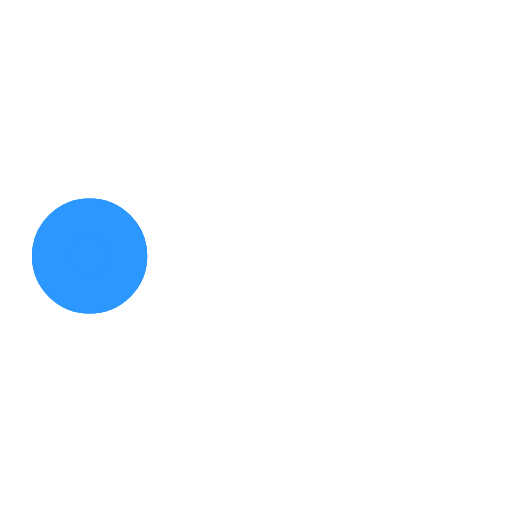
t = 0.00 s
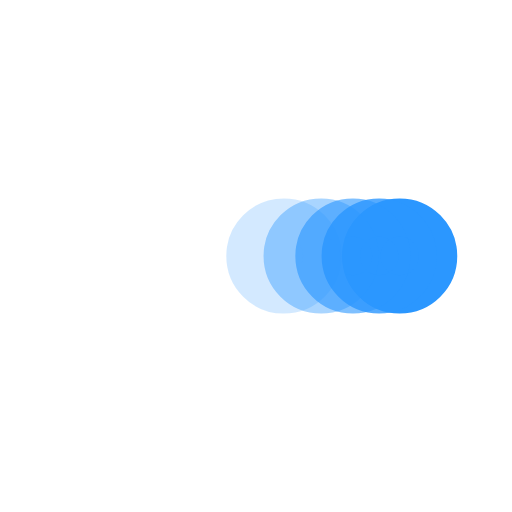
t = 0.38 s
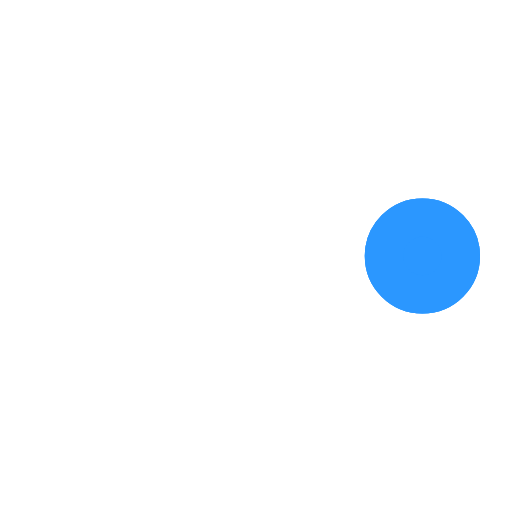
t = 0.73 s
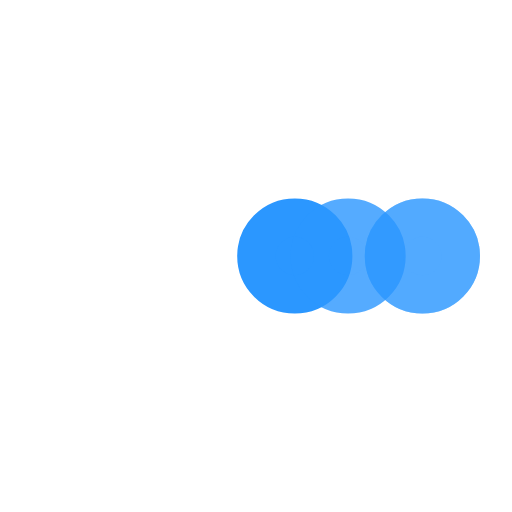
t = 1.10 s
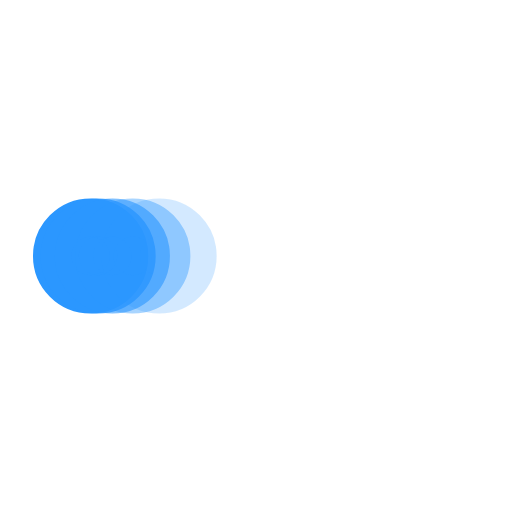
t = 1.48 s
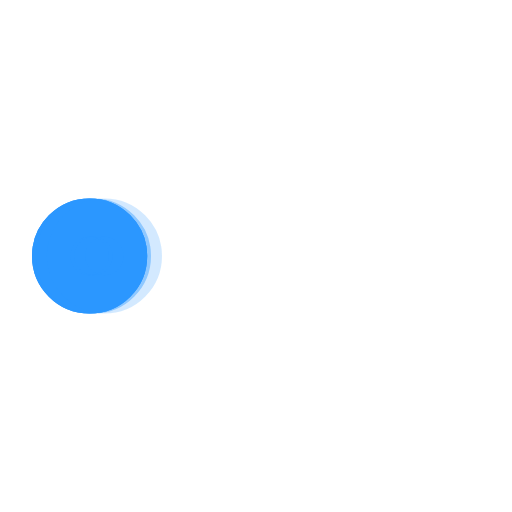
t = 1.60 s

The animated SVG that drew these frames (rendered in a browser with its animation timeline set to each time). Animation: 5 SMIL elements (animate=5); one cycle of 2.20 s, repeats indefinitely.

﻿<svg xmlns='http://www.w3.org/2000/svg' viewBox='0 0 200 200'><circle fill='#2B97FF' stroke='#2B97FF' stroke-width='15' r='15' cx='35' cy='100'><animate attributeName='cx' calcMode='spline' dur='2' values='35;165;165;35;35' keySplines='0 .1 .5 1;0 .1 .5 1;0 .1 .5 1;0 .1 .5 1' repeatCount='indefinite' begin='0'></animate></circle><circle fill='#2B97FF' stroke='#2B97FF' stroke-width='15' opacity='.8' r='15' cx='35' cy='100'><animate attributeName='cx' calcMode='spline' dur='2' values='35;165;165;35;35' keySplines='0 .1 .5 1;0 .1 .5 1;0 .1 .5 1;0 .1 .5 1' repeatCount='indefinite' begin='0.05'></animate></circle><circle fill='#2B97FF' stroke='#2B97FF' stroke-width='15' opacity='.6' r='15' cx='35' cy='100'><animate attributeName='cx' calcMode='spline' dur='2' values='35;165;165;35;35' keySplines='0 .1 .5 1;0 .1 .5 1;0 .1 .5 1;0 .1 .5 1' repeatCount='indefinite' begin='.1'></animate></circle><circle fill='#2B97FF' stroke='#2B97FF' stroke-width='15' opacity='.4' r='15' cx='35' cy='100'><animate attributeName='cx' calcMode='spline' dur='2' values='35;165;165;35;35' keySplines='0 .1 .5 1;0 .1 .5 1;0 .1 .5 1;0 .1 .5 1' repeatCount='indefinite' begin='.15'></animate></circle><circle fill='#2B97FF' stroke='#2B97FF' stroke-width='15' opacity='.2' r='15' cx='35' cy='100'><animate attributeName='cx' calcMode='spline' dur='2' values='35;165;165;35;35' keySplines='0 .1 .5 1;0 .1 .5 1;0 .1 .5 1;0 .1 .5 1' repeatCount='indefinite' begin='.2'></animate></circle></svg>